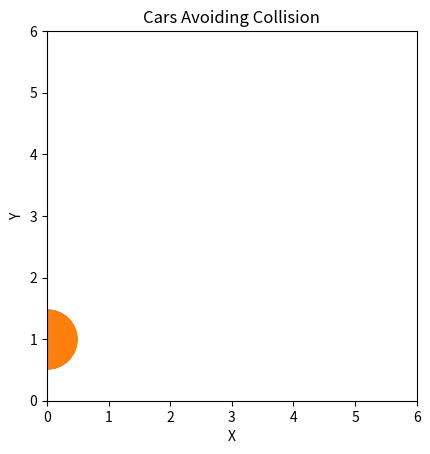

Python code for this plot:
import numpy as np
import matplotlib.pyplot as plt
from matplotlib.animation import FuncAnimation


fig, ax = plt.subplots()
ax.axis([0, 6, 0, 6])
ax.set_aspect("equal")

# set the objects, markersize of 42.28 roughly equals radius = 0.5 w/ [0,6] axis limits
point, = ax.plot(0, 1, marker="o", markersize=42.28)
point2, = ax.plot(0, 1, marker="o", markersize=42.28)

# set path points
path_points_1 = np.array([[3, 2],
                          [4, 5]])
path_points_2 = np.array([[2, 3],
                          [5, 4]])

# calc path vectors
path_fxn_1 = np.array(path_points_1[1] - path_points_1[0])
path_fxn_2 = np.array(path_points_2[1] - path_points_2[0])

# set waypoints in time-s space to follow
time_fxn_2 = np.array([[0.0, 0.0],
                       [0.2, 0.1],
                       [0.4, 0.1],
                       [0.6, 0.23],
                       [0.8, 0.42],
                       [0.9, 0.61],
                       [1, 1]])

# the animation function for car 1


def line(t):
    return np.array(path_points_1[0] + path_fxn_1 * t)


# initialize values for line2 animation function
# car2_pos = []
curr_seg = 0
curr_pos = [2, 3]
past_time = 0.0

# animation function for car 2


def line2(t):
    global curr_seg
    global curr_pos
    global past_time

    if t > time_fxn_2[curr_seg + 1, 0]:
        curr_seg += 1

    # calculate speed in real space of car 2
    speed = (time_fxn_2[curr_seg + 1][1] * path_fxn_2 - time_fxn_2[curr_seg][1] * path_fxn_2) / (
        time_fxn_2[curr_seg + 1][0] - time_fxn_2[curr_seg][0])
    curr_pos += speed * (t - past_time)
    past_time = t
    out = np.array(curr_pos)
    # car2_pos.append([t,out[0]])

    return out

# used for running the animation function


def update(t):

    # get x,y positions of each car at time t
    x, y = line(t)
    list1 = [[x], [y]]
    x, y = line2(t)
    list2 = [[x], [y]]

    point.set_data(list1[0], list1[1])
    point2.set_data(list2[0], list2[1])
    point.set_label('Car 1')
    point2.set_label('Car 2')
    plt.legend(loc="upper right")
    return [point, point2]


ani = FuncAnimation(fig, update, interval=50, repeat=False,
                    frames=np.linspace(0, 1, 100, endpoint=False))
plt.xlabel('X')
plt.ylabel('Y')
plt.title('Cars Avoiding Collision')

plt.show()

# car2_pos = np.array(car2_pos)
# plt.figure(2)
# plt.plot(car2_pos[:,0], car2_pos[:,1],'b.')
# plt.xlabel("Time")
# plt.ylabel("X")
# plt.title("Car 2 Velocity Tuned Path")
# plt.show()
#
# plt.figure(3)
# plt.plot(time_fxn_2[:,0], time_fxn_2[:,1],'b.')
# plt.xlabel("Time")
# plt.ylabel("Percent Traveled Along Path")
# plt.title("Car 2 Velocity Tuned Path")
# plt.show()
